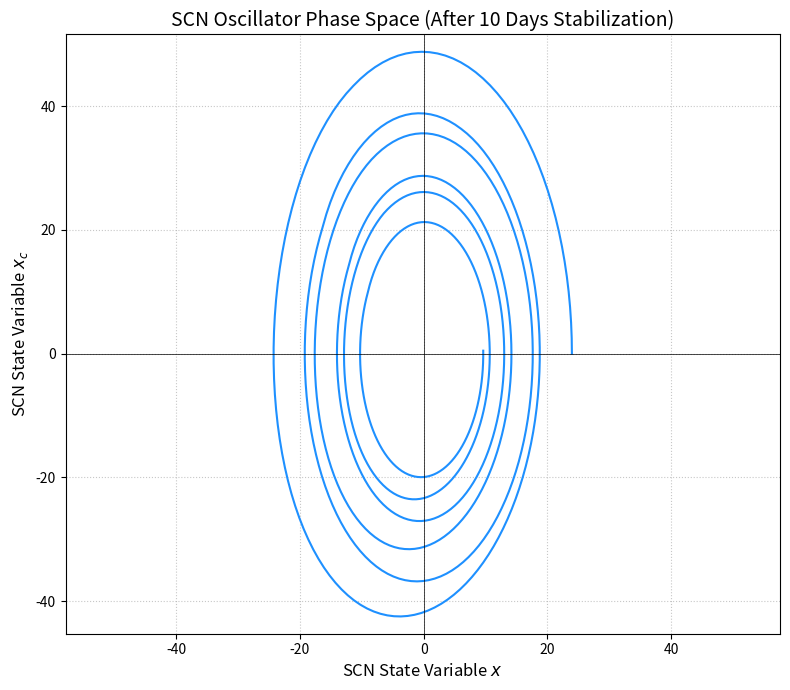
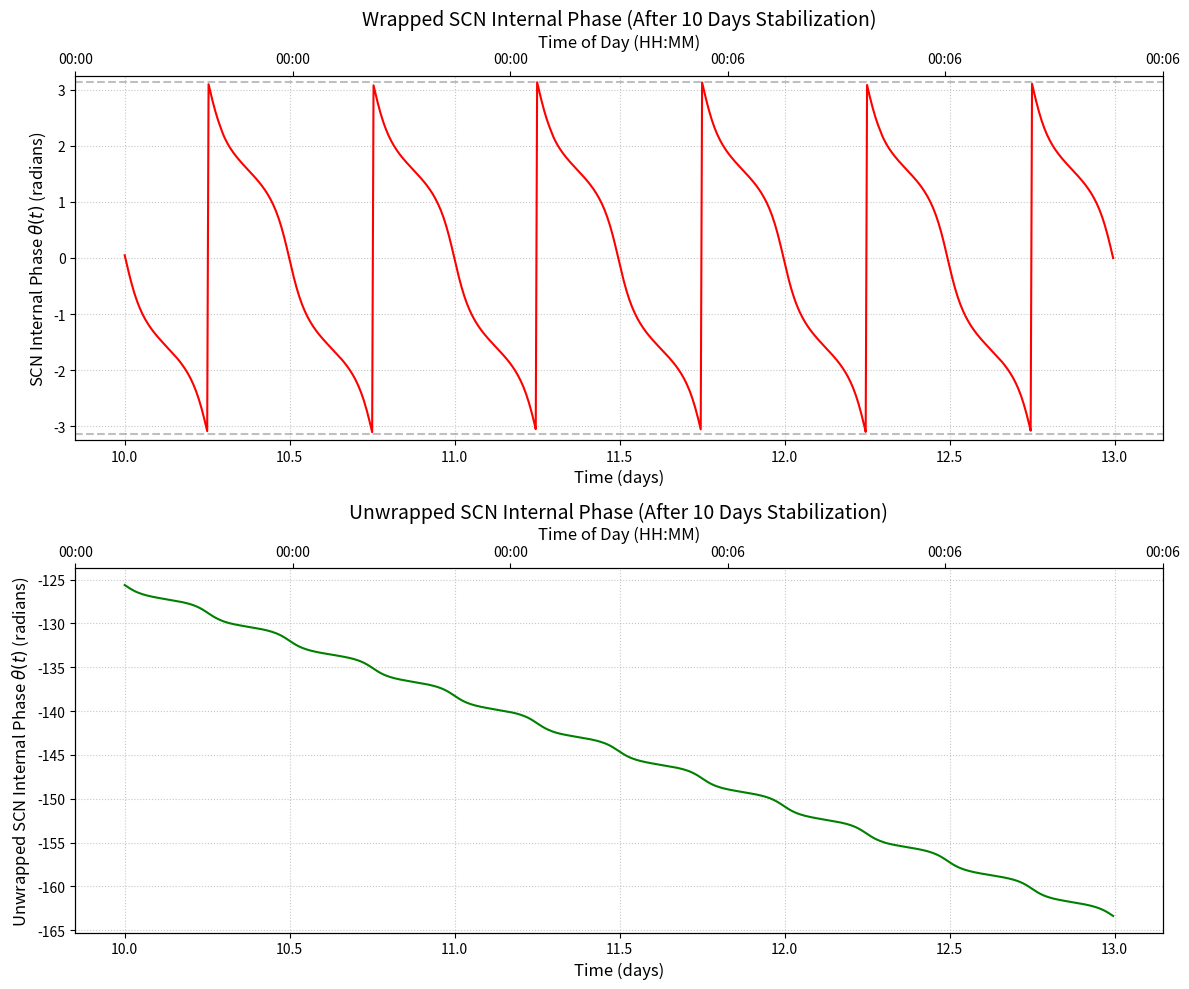
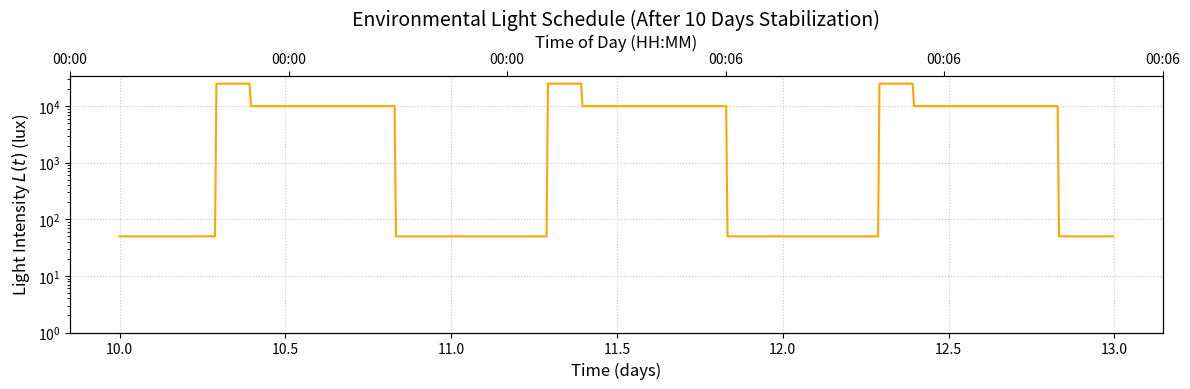
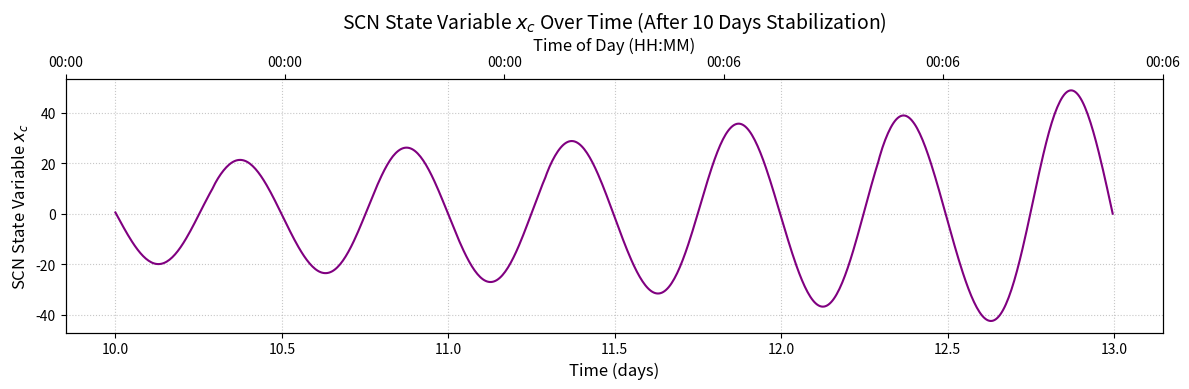
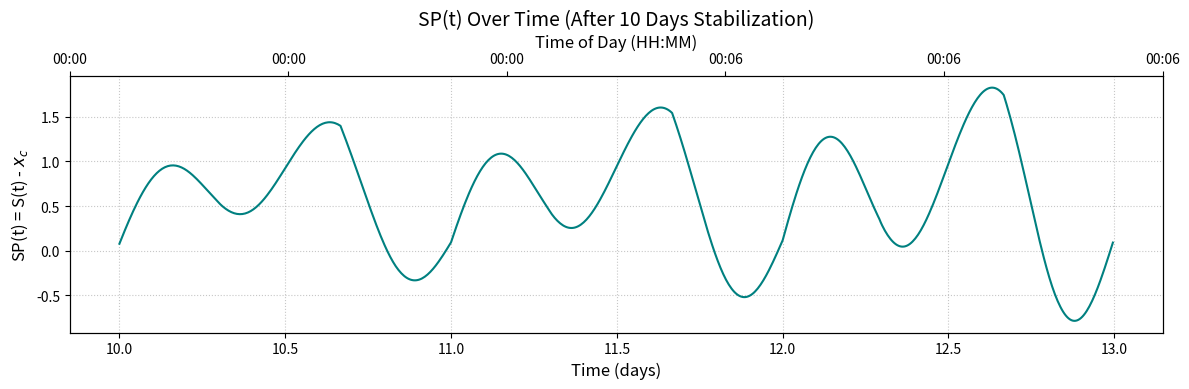
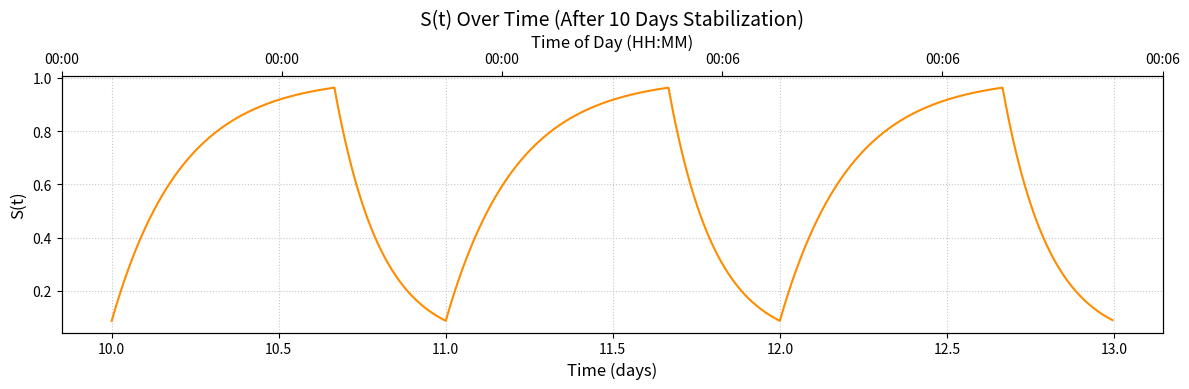

Write the Python code that produced these figures, in order.
import numpy as np
from scipy.integrate import odeint
import matplotlib.pyplot as plt
import warnings
import sys

# Suppress specific warnings
warnings.filterwarnings('ignore', category=UserWarning)

# --- Model Parameters (Typical Human-Derived Values) ---
# These parameters are based on the Kronauer/Jewett, Forger, Kronauer (JFK) 1999 model.
tau_x0 = 12 #24.2    # Intrinsic period of the SCN oscillator (hours)
mu = 0.02        # Stiffness parameter of the van der Pol oscillator, affecting limit cycle shape
k_B = 0.0035     # Parameter influencing the amplitude and stability of xc
lambda_n = 60 #0.013 # Rate constant for the dynamics of light adaptation state n
beta_n = 0.0075  # Rate constant for the decay of light adaptation state n
G = 19.875 #33.0         # Gain factor for the circadian light stimulus B(t)
b_x = 0.04       # Coefficient for the gating of light input by state variable x
b_xc = 0.04      # Coefficient for the gating of light input by state variable xc
alpha_0_val = 0.05 # Baseline effective photic input rate
I_0 = 9500.0      # Threshold light intensity for photic input saturation (lux)
q_factor = 0.99669 # Period correction factor used in the xc dynamics
q = 1.0          # Fixed q value
stabilisation = 10
# Parameters for S(t) homeostatic sleep drive
r_w = 0.2      # Rate constant for increase of S during wake
r_s = 0.3      # Rate constant for decrease of S during sleep
S_max = 1.0    # Maximum value of S (changed from 15.0 to 1.0)
S_init = S_max / 2  # Start at midpoint

# --- Helper Functions ---

def format_time_label(x, pos):
    """
    Format time label to show time of day in HH:MM format.
    Args:
        x (float): Time in days
        pos: Position parameter (required by matplotlib formatter)
    Returns:
        str: Formatted time string
    """
    total_hours = x * 24  # Convert days to hours
    hours = int(total_hours % 24)  # Get hours within day
    minutes = int((total_hours * 60) % 60)  # Get minutes
    return f"{hours:02d}:{minutes:02d}"

def light_schedule(t, light_on_time=7.0, light_dark_time=9.5, light_off_time=20.0, bright_lux=25000.0, mid_lux = 10000, dim_lux=50.0):
    """
    Determines the environmental light intensity L(t) based on a square wave light-dark cycle.
    Args:
        t (float): Current time in hours.
        light_on_time (float): Time of day when bright light turns on (hours from midnight).
        light_dark_time (float): Time of day in cubicle (hours from midnight).
        light_off_time (float): Time of day when bright light turns off (hours from midnight).
        bright_lux (float): Light intensity during the bright phase (lux).
        dim_lux (float): Light intensity during the dim phase (lux).
    Returns:
        float: Light intensity L(t) at time t.
    """
    t_in_day = t % 24.0  # Time within a 24-hour cycle
    if light_on_time <= t_in_day < light_dark_time:
        return bright_lux
    elif light_dark_time <= t_in_day < light_off_time:
        return mid_lux
    else:
        return dim_lux

def effective_photic_input(L_val, alpha_0_param, I_0_param):
    """
    Calculates the effective photic input rate alpha(L(t)).
    This function translates environmental light intensity L(t) into an effective rate
    that drives the light adaptation process and the circadian stimulus.
    Args:
        L_val (float): Current light intensity L(t) (lux).
        alpha_0_param (float): Baseline effective photic input rate.
        I_0_param (float): Threshold light intensity for saturation.
    Returns:
        float: Effective photic input rate alpha(L(t)).
    """
    if L_val <= 0:
        return 0.0  # No photic input if light is zero or negative
    
    ratio = L_val / I_0_param
    if L_val <= I_0_param:
        #p = 1.0  # Linear response below I_0
        p = 0.5
    else:
        p = 0.45 # Compressive response above I_0 (saturation effect)
    return alpha_0_param * (ratio ** p)

# Calculate phase shift so that the last day starts at the end of sleep (minimum S)
last_day_start = (stabilisation + 3 - 1) * 24  # (total_days - 1) * 24
phase_shift = (6.0 - (last_day_start % 24.0)) % 24.0

def A_func(t, phase_shift=0.0):
    t_in_day = (t + phase_shift) % 24.0
    return 1 if 6.0 <= t_in_day < 22.0 else 0

# --- ODE System Definition (SCN Model) ---

def scn_model(Y, t, *params):
    # ---- START DEBUG PRINT ----
    if 'debug_printed' not in scn_model.__dict__: # Print only once or a few times
        print("--- Running scn_model with (Y, t, *params) signature ---")
        print(f"Type of Y: {type(Y)}, Type of t: {type(t)}")
        if isinstance(Y, np.ndarray):
            print(f"Shape of Y: {Y.shape}")
        print(f"Value of t at first call (or early call): {t}")
        scn_model.debug_printed = True 
    # ---- END DEBUG PRINT ----
    
    """
    Defines the system of Ordinary Differential Equations (ODEs) for the SCN model.
    Args:
        t (float): Current time (hours).
        Y (list or np.array): Array of current state variable values [x, xc, n, S].
        t (float): Current time (hours).
        params (tuple): Tuple of model parameters.
    Returns:
        list: List of derivatives [dx/dt, dxc/dt, dn/dt, dS/dt].
    """
    x, xc, n, S = Y
    n = np.clip(n, 0, 1)  # Ensure n stays within [0, 1]
    
    # Unpack parameters
    tau_x0_p = params[0]
    mu_p = params[1]
    k_B_p = params[2]  # This is k_B from the global parameters
    lambda_n_p = params[3]
    beta_n_p = params[4]
    G_p = params[5]
    b_x_p = params[6]
    b_xc_p = params[7]
    alpha_0_p = params[8]
    I_0_p = params[9]
    q_factor_p = params[10]
    r_w_p = params[11]
    r_s_p = params[12]
    S_max_p = params[13]

    # Debug print parameters (only once)
    if not hasattr(scn_model, 'params_printed'):
        print("\nModel Parameters:")
        print(f"tau_x0: {tau_x0_p}")
        print(f"mu: {mu_p}")
        print(f"k_B: {k_B_p}")
        print(f"lambda_n: {lambda_n_p}")
        print(f"beta_n: {beta_n_p}")
        print(f"G: {G_p}")
        print(f"b_x: {b_x_p}")
        print(f"b_xc: {b_xc_p}")
        print(f"alpha_0: {alpha_0_p}")
        print(f"I_0: {I_0_p}")
        print(f"q_factor: {q_factor_p}")
        print(f"r_w: {r_w_p}")
        print(f"r_s: {r_s_p}")
        print(f"S_max: {S_max_p}")
        scn_model.params_printed = True

    # 1. Determine current light intensity L(t)
    L_val = light_schedule(t)

    # 2. Calculate effective photic input alpha(L(t)) (Process L component)
    alpha_val = effective_photic_input(L_val, alpha_0_p, I_0_p)

    # 3. Calculate circadian stimulus B(t)
    # This term represents how light information, gated by the SCN's own state (x, xc)
    # and the photoreceptor adaptation state (n), drives the oscillator.
    B_t = G_p * alpha_val * (1 - n) * (1 - b_x_p * x - b_xc_p * xc)

    # Debug print for key variables (only print occasionally to avoid spam)
    if t % 24 < 0.01:  # Print roughly once per day
        print(f"\nDebug at t={t:.2f}:")
        print(f"L_val: {L_val:.2f}")
        print(f"alpha_val: {alpha_val:.6f}")
        print(f"B_t: {B_t:.6f}")
        print(f"x: {x:.6f}, xc: {xc:.6f}, n: {n:.6f}, S: {S:.6f}")

    # 4. SCN Oscillator Equations (Process P)
    # Modified van der Pol term with proper bounds
    x_clipped = np.clip(x, -1, 1)  # Clip x to reasonable range
    vdp_term = mu_p * (x_clipped/3 + (4/3)*np.clip(x_clipped**3, -2, 2))
    dxdt = (np.pi / tau_x0_p) * (xc + vdp_term + B_t)
    
    # dxc/dt: Dynamics of state variable xc
    # Modified x_coeff calculation with better damping
    base_coeff = -(24 / (q_factor_p * tau_x0_p))**2
    x_coeff = base_coeff + k_B_p * B_t
    dxc_dt = (np.pi / tau_x0_p) * (q*B_t * xc + x_coeff * x)

    # 5. Light Adaptation Equation (Process L)
    # dn/dt: Dynamics of the photoreceptor adaptation state n.
    #        alpha_val * (1-n) represents light-driven activation.
    #        beta_n * n represents the decay or recovery of adaptation.
    dndt = lambda_n_p * (alpha_val * (1 - n) - beta_n_p * n)

    # 6. Homeostatic Sleep Drive S(t)
    A = A_func(t, phase_shift=phase_shift)
    dSdt = r_w_p * (S_max_p - S) * A - r_s_p * S * (1 - A)

    return [dxdt, dxc_dt, dndt, dSdt]

# --- Simulation Setup ---
total_days = stabilisation + 3 #15
total_hours = total_days * 24.0
dt = 0.1  # Increased time step for better stability
t_eval = np.arange(0, total_hours, dt)

# Initial conditions - increased to help with stability
x_init = 0.5    # Increased from 0.1
xc_init = 0.5   # Increased from 0.1
n_init = 0.5    # Kept the same
S_init = 0.5    # Initial value for S
Y0 = [x_init, xc_init, n_init, S_init]

# Pack parameters for odeint
model_params = (tau_x0, mu, k_B, lambda_n, beta_n, G, b_x, b_xc, alpha_0_val, I_0, q_factor, r_w, r_s, S_max)

# --- Perform Simulation ---
print(f"Starting simulation for {total_days} days...")
try:
    # Print initial derivatives to check if they're reasonable
    initial_derivatives = scn_model(Y0, 0, *model_params)
    print("\nInitial derivatives at t=0:")
    print(f"dx/dt: {initial_derivatives[0]:.6f}")
    print(f"dxc/dt: {initial_derivatives[1]:.6f}")
    print(f"dn/dt: {initial_derivatives[2]:.6f}")
    print(f"dS/dt: {initial_derivatives[3]:.6f}")
    
    # Use LSODA solver with more conservative parameters
    from scipy.integrate import solve_ivp
    
    def scn_model_wrapper(t, Y):
        return scn_model(Y, t, *model_params)
    
    solution = solve_ivp(scn_model_wrapper, 
                        t_span=(0, total_hours),
                        y0=Y0,
                        t_eval=t_eval,
                        method='LSODA',
                        rtol=1e-4,
                        atol=1e-4)
    
    if not solution.success:
        print(f"\nSolver failed: {solution.message}")
        sys.exit(1)
        
    solution = solution.y.T  # Transpose to match odeint format
    
    print("Simulation complete.")
except Exception as e:
    print(f"Error during simulation: {str(e)}")
    sys.exit(1)

# Check for numerical stability
if not np.all(np.isfinite(solution)):
    print("Warning: Numerical instability detected in solution")
    # Find where the solution becomes non-finite
    bad_indices = np.where(~np.isfinite(solution))[0]
    if len(bad_indices) > 0:
        print(f"First occurrence of non-finite value at t={t_eval[bad_indices[0]]:.2f}")
    sys.exit(1)

# Check if solution is stuck at zero
if np.allclose(solution, 0, atol=1e-10):
    print("Warning: Solution appears to be stuck at zero")
    print("This might indicate a problem with the initial conditions or parameters")
    sys.exit(1)

x_sol = solution[:, 0]
xc_sol = solution[:, 1]
n_sol = solution[:, 2]
S_sol = solution[:, 3]

# Re-scale x_c to amplitude 1 before calculating SP
xc_max = np.max(np.abs(xc_sol))
xc_sol_scaled = xc_sol / xc_max
SP_sol = S_sol - xc_sol_scaled

# --- Derive SCN Internal Phase (theta) ---
# theta(t) = atan2(xc(t), x(t))
# atan2 returns phase in radians between -pi and +pi.
# np.unwrap handles jumps greater than pi to make the phase continuous.
theta_t_raw = np.arctan2(xc_sol, x_sol)
theta_t_unwrapped = np.unwrap(theta_t_raw)

# --- Generate Plots ---
try:
    # Set matplotlib to use a non-interactive backend
    plt.switch_backend('Agg')
    
    # Calculate indices for post-stabilization period
    stabilization_hours = stabilisation * 24
    simulation_hours = (total_days - stabilisation) * 24
    post_stab_indices = (t_eval >= stabilization_hours) & (t_eval < total_days * 24)
    
    # 1. SCN Oscillator Phase Space (simulation period only)
    plt.figure(figsize=(8, 7))
    plt.plot(x_sol[post_stab_indices], xc_sol[post_stab_indices], color='dodgerblue')
    plt.xlabel('SCN State Variable $x$', fontsize=12)
    plt.ylabel('SCN State Variable $x_c$', fontsize=12)
    plt.title(f'SCN Oscillator Phase Space (After {stabilisation} Days Stabilization)', fontsize=14)
    plt.grid(True, linestyle=':', alpha=0.7)
    plt.axhline(0, color='black', linewidth=0.5)
    plt.axvline(0, color='black', linewidth=0.5)
    plt.axis('equal')
    plt.tight_layout()
    plt.savefig('scn_phase_space.png')
    plt.close()
    
    # Helper for correct top axis: get time-of-day for each point
    time_of_day_hours = t_eval[post_stab_indices] % 24
    def hour_min_formatter(x, pos):
        # x is an index into the plotted data
        idx = int(np.clip(round(x), 0, len(time_of_day_hours)-1))
        hours = int(time_of_day_hours[idx])
        minutes = int((time_of_day_hours[idx] % 1) * 60)
        return f"{hours:02d}:{minutes:02d}"
    
    # 2. SCN Internal Phase (theta) over Time (simulation period only)
    plt.figure(figsize=(12, 10))
    # 2a. Wrapped Phase Plot (top)
    xvals_days = t_eval[post_stab_indices] / 24.0
    plt.subplot(2, 1, 1)
    plt.plot(xvals_days, theta_t_raw[post_stab_indices], color='red')
    plt.xlabel('Time (days)', fontsize=12)
    plt.ylabel('SCN Internal Phase $\\theta(t)$ (radians)', fontsize=12)
    plt.title(f'Wrapped SCN Internal Phase (After {stabilisation} Days Stabilization)', fontsize=14)
    plt.grid(True, linestyle=':', alpha=0.7)
    plt.axhline(y=np.pi, color='gray', linestyle='--', alpha=0.5)
    plt.axhline(y=-np.pi, color='gray', linestyle='--', alpha=0.5)
    plt.ylim(-np.pi-0.1, np.pi+0.1)
    # Add secondary x-axis with 24-hour clock format
    ax2 = plt.gca().twiny()
    ax2.set_xlim(plt.gca().get_xlim())
    ax2.xaxis.set_major_formatter(plt.FuncFormatter(hour_min_formatter))
    ax2.set_xlabel('Time of Day (HH:MM)', fontsize=12)
    # 2b. Unwrapped Phase Plot (bottom)
    plt.subplot(2, 1, 2)
    plt.plot(xvals_days, theta_t_unwrapped[post_stab_indices], color='green')
    plt.xlabel('Time (days)', fontsize=12)
    plt.ylabel('Unwrapped SCN Internal Phase $\\theta(t)$ (radians)', fontsize=12)
    plt.title(f'Unwrapped SCN Internal Phase (After {stabilisation} Days Stabilization)', fontsize=14)
    plt.grid(True, linestyle=':', alpha=0.7)
    ax2 = plt.gca().twiny()
    ax2.set_xlim(plt.gca().get_xlim())
    ax2.xaxis.set_major_formatter(plt.FuncFormatter(hour_min_formatter))
    ax2.set_xlabel('Time of Day (HH:MM)', fontsize=12)
    plt.tight_layout()
    plt.savefig('scn_phase_comparison.png')
    plt.close()
    # 3. Optional: Plot Light Schedule (simulation period only)
    L_values_over_time = np.array([light_schedule(t_val) for t_val in t_eval])
    plt.figure(figsize=(12, 4))
    plt.plot(xvals_days, L_values_over_time[post_stab_indices], color='orange')
    plt.xlabel('Time (days)', fontsize=12)
    plt.ylabel('Light Intensity $L(t)$ (lux)', fontsize=12)
    plt.title(f'Environmental Light Schedule (After {stabilisation} Days Stabilization)', fontsize=14)
    plt.grid(True, linestyle=':', alpha=0.7)
    plt.yscale('log')
    plt.ylim(bottom=1)
    ax2 = plt.gca().twiny()
    ax2.set_xlim(plt.gca().get_xlim())
    ax2.xaxis.set_major_formatter(plt.FuncFormatter(hour_min_formatter))
    ax2.set_xlabel('Time of Day (HH:MM)', fontsize=12)
    plt.tight_layout()
    plt.savefig('scn_light_schedule.png')
    plt.close()
    # 4. Plot xc over time
    plt.figure(figsize=(12, 4))
    plt.plot(xvals_days, xc_sol[post_stab_indices], color='purple')
    plt.xlabel('Time (days)', fontsize=12)
    plt.ylabel('SCN State Variable $x_c$', fontsize=12)
    plt.title(f'SCN State Variable $x_c$ Over Time (After {stabilisation} Days Stabilization)', fontsize=14)
    plt.grid(True, linestyle=':', alpha=0.7)
    ax2 = plt.gca().twiny()
    ax2.set_xlim(plt.gca().get_xlim())
    ax2.xaxis.set_major_formatter(plt.FuncFormatter(hour_min_formatter))
    ax2.set_xlabel('Time of Day (HH:MM)', fontsize=12)
    plt.tight_layout()
    plt.savefig('scn_xc_time.png')
    plt.close()
    # 5. Plot SP(t) = S(t) - xc(t) over time
    plt.figure(figsize=(12, 4))
    plt.plot(xvals_days, SP_sol[post_stab_indices], color='teal')
    plt.xlabel('Time (days)', fontsize=12)
    plt.ylabel('SP(t) = S(t) - $x_c$', fontsize=12)
    plt.title(f'SP(t) Over Time (After {stabilisation} Days Stabilization)', fontsize=14)
    plt.grid(True, linestyle=':', alpha=0.7)
    ax2 = plt.gca().twiny()
    ax2.set_xlim(plt.gca().get_xlim())
    ax2.xaxis.set_major_formatter(plt.FuncFormatter(hour_min_formatter))
    ax2.set_xlabel('Time of Day (HH:MM)', fontsize=12)
    plt.tight_layout()
    plt.savefig('scn_sp_time.png')
    plt.close()
    # 6. Plot S(t) over time
    plt.figure(figsize=(12, 4))
    plt.plot(xvals_days, S_sol[post_stab_indices], color='darkorange')
    plt.xlabel('Time (days)', fontsize=12)
    plt.ylabel('S(t)', fontsize=12)
    plt.title(f'S(t) Over Time (After {stabilisation} Days Stabilization)', fontsize=14)
    plt.grid(True, linestyle=':', alpha=0.7)
    ax2 = plt.gca().twiny()
    ax2.set_xlim(plt.gca().get_xlim())
    ax2.xaxis.set_major_formatter(plt.FuncFormatter(hour_min_formatter))
    ax2.set_xlabel('Time of Day (HH:MM)', fontsize=12)
    plt.tight_layout()
    plt.savefig('scn_S_time.png')
    plt.close()
    
    print("\nPlots have been saved as:")
    print("1. scn_phase_space.png")
    print("2. scn_phase_comparison.png (shows both wrapped and unwrapped phase)")
    print("3. scn_light_schedule.png")
    print("4. scn_xc_time.png")
    print("5. scn_sp_time.png")
    print("6. scn_S_time.png")
    print(f"\nNote: All plots show {total_days - stabilisation} days of simulation data after {stabilisation} days of stabilization")
    print("      All time-based plots include 24-hour clock format on top axis")
    
except Exception as e:
    print(f"Error during plotting: {str(e)}")
    sys.exit(1)

print("\nScript finished. Check the saved plot files.")

# Add debug printing for key variables
print("\nDebug Values (showing every 24 hours after stabilization):")
print("Time (hrs) | x_sol | xc_sol | theta_raw | S_sol | SP_sol")
print("-" * 70)

# Calculate indices for post-stabilization period
stabilization_hours = stabilisation * 24
post_stab_indices = (t_eval >= stabilization_hours) & (t_eval < total_days * 24)

# Print values every 24 hours
for i in range(len(t_eval)):
    if post_stab_indices[i] and i % 2400 == 0:  # 2400 = 24 hours * 100 (since dt = 0.01)
        print(f"{t_eval[i]:8.2f} | {x_sol[i]:6.3f} | {xc_sol[i]:6.3f} | {theta_t_raw[i]:6.3f} | {S_sol[i]:6.3f} | {SP_sol[i]:6.3f}")

# Print final values
print("\nFinal Values:")
print(f"Final x_sol: {x_sol[-1]:.6f}")
print(f"Final xc_sol: {xc_sol[-1]:.6f}")
print(f"Final theta_raw: {theta_t_raw[-1]:.6f}")
print(f"Final S_sol: {S_sol[-1]:.6f}")
print(f"Final SP_sol: {SP_sol[-1]:.6f}")
